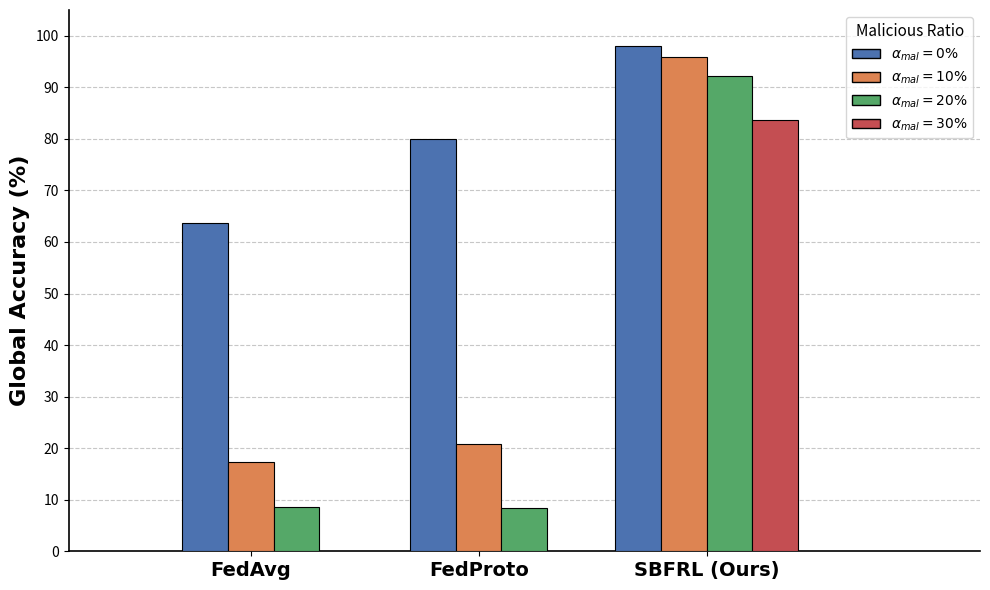

This chart was generated by the following Python code:
import matplotlib.pyplot as plt
import numpy as np

# ==========================================
# 1. 数据准备 (模拟数据，请替换为你真实的实验数据)
# ==========================================
# 攻击强度标签
ratios = [0, 10, 20, 30]  # 对应 0%, 10%, 20%, 30%

# 方法列表
methods = ['FedAvg', 'FedProto', 'SBFRL (Ours)']

# 数据结构：每个方法的准确率列表
# FedAvg: 只有 0%, 10%, 20%
acc_fedavg = [63.70, 17.23, 8.51] 
# FedProto: 只有 0%, 10%, 20%
acc_fedproto = [80.03, 20.87, 8.34]
# Ours: 包含 0%, 10%, 20%, 30%
acc_ours = [98.05, 95.97, 92.18, 83.72]

# 将数据整合，方便循环处理
data = [
    {'name': 'FedAvg',   'acc': acc_fedavg,   'ratios': [0, 10, 20]},
    {'name': 'FedProto', 'acc': acc_fedproto, 'ratios': [0, 10, 20]},
    {'name': 'SBFRL',  'acc': acc_ours,     'ratios': [0, 10, 20, 30]}
]

# ==========================================
# 2. 绘图参数设置
# ==========================================
# 定义颜色映射：攻击强度 -> 颜色
# 0%: 蓝色, 10%: 橙色, 20%: 绿色, 30%: 红色 (使用柔和的色板)
colors = {
    0:  '#4c72b0', # Blue
    10: '#dd8452', # Orange
    20: '#55a868', # Green
    30: '#c44e52'  # Red
}

bar_width = 0.2       # 每个柱子的宽度
group_spacing = 1.0   # 不同方法组之间的中心距离
# 初始组中心位置
group_centers = [1.0, 2.0, 3.0] 

# 创建画布
fig, ax = plt.subplots(figsize=(10, 6))

# ==========================================
# 3. 核心绘图逻辑 (手动计算坐标)
# ==========================================

for i, item in enumerate(data):
    method_name = item['name']
    accuracies = item['acc']
    current_ratios = item['ratios']
    center_x = group_centers[i]
    n_bars = len(accuracies)
    
    # 计算该组内每个柱子的偏移量，使其居中对齐
    # 公式：offset = (index - (n-1)/2) * width
    offsets = [(j - (n_bars - 1) / 2) * bar_width for j in range(n_bars)]
    
    for j, (acc, ratio) in enumerate(zip(accuracies, current_ratios)):
        x_pos = center_x + offsets[j]
        color = colors[ratio]
        
        # 绘制柱子
        # zorder=3 保证柱子在网格线之上
        bars = ax.bar(x_pos, acc, width=bar_width, color=color, 
                      edgecolor='black', linewidth=0.8, zorder=3)
        
        # (可选) 在柱子上方显示数值
        # ax.text(x_pos, acc + 1, f'{acc:.1f}', ha='center', va='bottom', fontsize=10, fontfamily="Times New Roman")

# ==========================================
# 4. 图表美化 (符合期刊规范)
# ==========================================

# 设置 X 轴标签 (方法名称)
ax.set_xticks(group_centers)
ax.set_xticklabels(methods, fontsize=14, fontweight='bold', fontfamily="Times New Roman")

ax.set_xlim(0.2, 4.2)

# 设置 Y 轴
ax.set_ylim(0, 105)
ax.set_ylabel('Global Accuracy (%)', fontsize=16, fontweight='bold', fontfamily="Times New Roman")
ax.set_yticks(np.arange(0, 101, 10))

# 设置标题 (根据你的要求，表达特定含义)
# title_text = "Robustness Evaluation under Targeted Poisoning and Noise Injection"
# ax.set_title(title_text, fontsize=14, pad=20)

# 添加网格线 (仅 Y 轴，置于底层)
ax.yaxis.grid(True, linestyle='--', alpha=0.7, zorder=0)

# 创建自定义图例 (Legend)
# 因为前面的柱子是循环画的，直接调用 legend 会混乱，这里手动创建句柄
from matplotlib.patches import Patch
legend_elements = [
    Patch(facecolor=colors[0], edgecolor='black', label=r'$\alpha_{mal}=0\%$'),
    Patch(facecolor=colors[10], edgecolor='black', label=r'$\alpha_{mal}=10\%$'),
    Patch(facecolor=colors[20], edgecolor='black', label=r'$\alpha_{mal}=20\%$'),
    Patch(facecolor=colors[30], edgecolor='black', label=r'$\alpha_{mal}=30\%$')
]

ax.legend(handles=legend_elements, title="Malicious Ratio", 
          fontsize=10, title_fontsize=11, loc='upper right', frameon=True)

# 调整边框
ax.spines['top'].set_visible(False)
ax.spines['right'].set_visible(False)
ax.spines['left'].set_linewidth(1.2)
ax.spines['bottom'].set_linewidth(1.2)

# ==========================================
# 5. 保存与显示
# ==========================================
plt.tight_layout()

# 保存为 SVG 矢量图，适合插入论文
plt.savefig('robustness_comparison.svg', format='svg', dpi=300)

print("绘图完成！图片已保存为 robustness_comparison.svg 和 robustness_comparison.png")
plt.show()